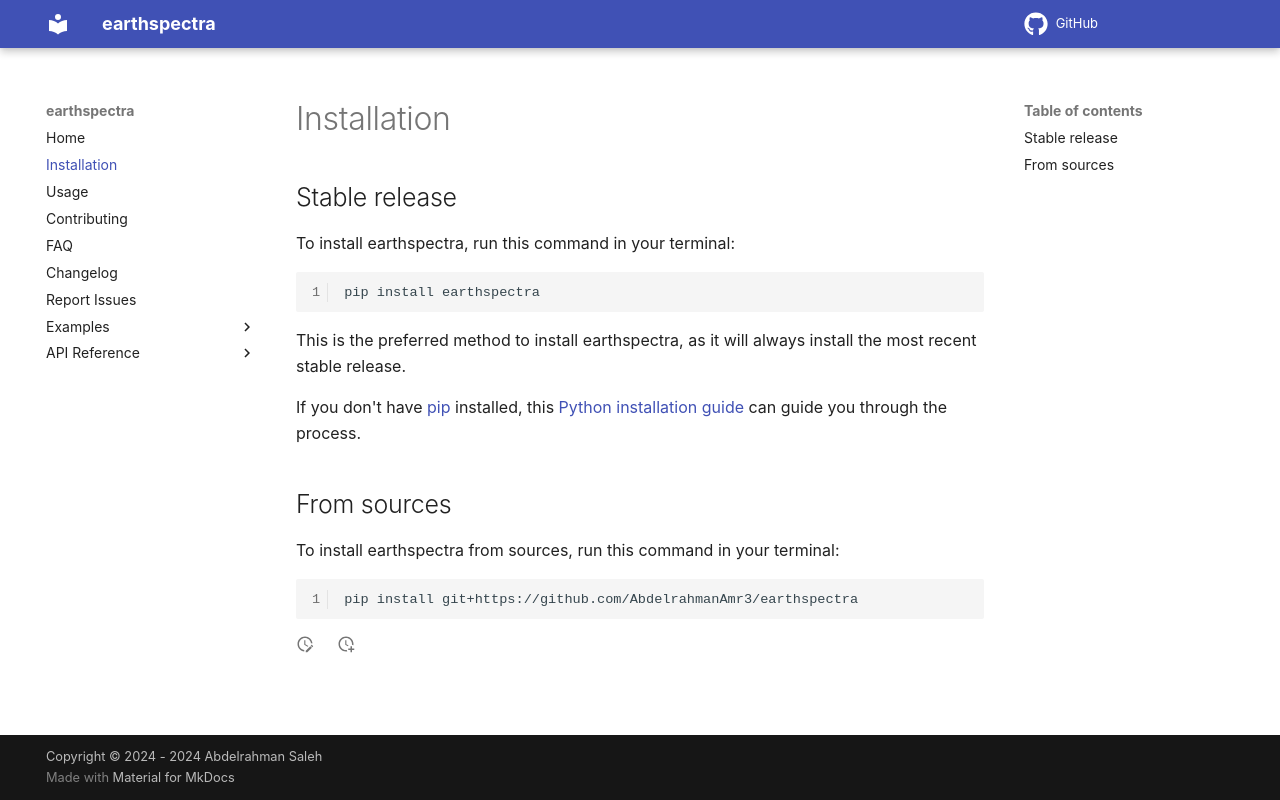

repository: AbdelrahmanAmr3/earthspectra · page: installation/index.html · generator: mkdocs

# Installation

## Stable release

To install earthspectra, run this command in your terminal:

```
pip install earthspectra
```

This is the preferred method to install earthspectra, as it will always install the most recent stable release.

If you don't have [pip](https://pip.pypa.io) installed, this [Python installation guide](http://docs.python-guide.org/en/latest/starting/installation/) can guide you through the process.

## From sources

To install earthspectra from sources, run this command in your terminal:

```
pip install git+https://github.com/AbdelrahmanAmr3/earthspectra
```
